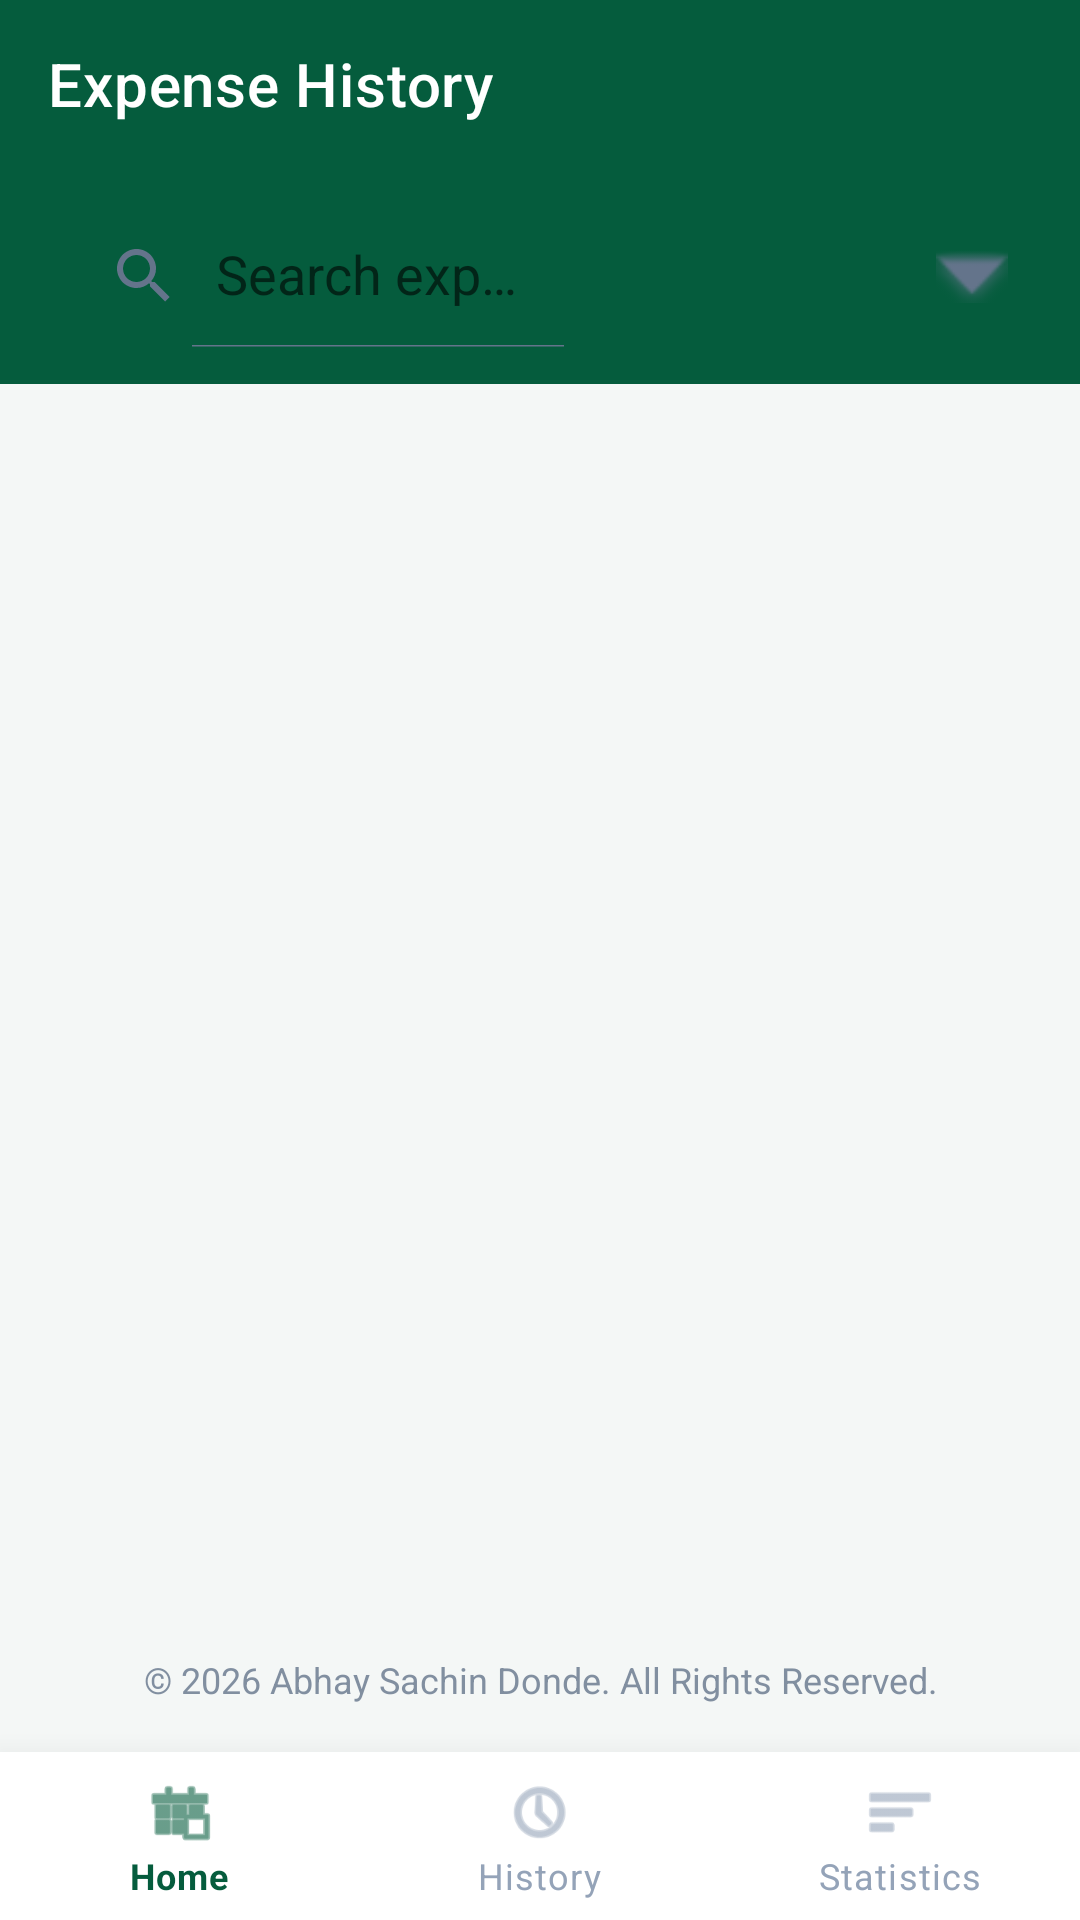

Here is an Android app screen rendered from its layout file. Give the layout XML and the strings, colors and styles it references.
<!-- AndroidManifest.xml: application theme Theme.DailyHisaab -->
<!-- res/layout/activity_history.xml -->
<?xml version="1.0" encoding="utf-8"?>
<androidx.constraintlayout.widget.ConstraintLayout
    xmlns:android="http://schemas.android.com/apk/res/android"
    xmlns:app="http://schemas.android.com/apk/res-auto"
    android:layout_width="match_parent"
    android:layout_height="match_parent"
    android:background="?android:attr/colorBackground">

    <com.google.android.material.appbar.AppBarLayout
        android:id="@+id/appBarLayout"
        android:layout_width="match_parent"
        android:layout_height="wrap_content"
        app:elevation="0dp"
        app:layout_constraintTop_toTopOf="parent">

        <androidx.appcompat.widget.Toolbar
            android:id="@+id/toolbar"
            android:layout_width="match_parent"
            android:layout_height="?attr/actionBarSize"
            android:background="?attr/colorPrimary"
            app:title="@string/history_title"
            app:titleTextColor="?attr/colorOnPrimary" />

        <LinearLayout
            android:layout_width="match_parent"
            android:layout_height="wrap_content"
            android:orientation="horizontal"
            android:paddingHorizontal="16dp"
            android:paddingVertical="12dp"
            android:background="?attr/colorPrimary">

            <androidx.appcompat.widget.SearchView
                android:id="@+id/searchView"
                android:layout_width="0dp"
                android:layout_height="wrap_content"
                android:layout_weight="1"
                app:queryHint="@string/search_hint"
                app:iconifiedByDefault="false"
                android:background="@drawable/search_bg"
                android:layout_marginEnd="8dp"/>

            <FrameLayout
                android:layout_width="140dp"
                android:layout_height="match_parent"
                android:background="@drawable/search_bg">
                <Spinner
                    android:id="@+id/spinnerFilterCategory"
                    android:layout_width="match_parent"
                    android:layout_height="match_parent"
                    android:background="@android:color/transparent"
                    android:paddingStart="12dp"
                    android:paddingEnd="12dp"/>
                <ImageView
                    android:layout_width="24dp"
                    android:layout_height="24dp"
                    android:src="@android:drawable/arrow_down_float"
                    android:layout_gravity="end|center_vertical"
                    android:layout_marginEnd="8dp"
                    app:tint="?android:attr/textColorSecondary"/>
            </FrameLayout>
        </LinearLayout>

    </com.google.android.material.appbar.AppBarLayout>

    <androidx.recyclerview.widget.RecyclerView
        android:id="@+id/rvHistory"
        android:layout_width="match_parent"
        android:layout_height="0dp"
        android:paddingTop="8dp"
        android:clipToPadding="false"
        app:layout_constraintTop_toBottomOf="@id/appBarLayout"
        app:layout_constraintBottom_toTopOf="@id/layoutFooter"/>

    <LinearLayout
        android:id="@+id/layoutEmptyHistory"
        android:layout_width="match_parent"
        android:layout_height="wrap_content"
        android:orientation="vertical"
        android:gravity="center"
        android:visibility="gone"
        app:layout_constraintTop_toTopOf="@id/rvHistory"
        app:layout_constraintBottom_toBottomOf="@id/rvHistory">

        <ImageView
            android:layout_width="64dp"
            android:layout_height="64dp"
            android:src="@drawable/ic_logo"
            app:tint="@color/textHint"
            android:alpha="0.5"
            android:layout_marginBottom="16dp"/>

        <TextView
            android:id="@+id/tvEmptyHistory"
            android:layout_width="wrap_content"
            android:layout_height="wrap_content"
            android:text="@string/no_history"
            android:textColor="?android:attr/textColorSecondary"
            android:textSize="16sp"/>
    </LinearLayout>

    
    <include layout="@layout/layout_footer"
        android:id="@+id/layoutFooter"
        android:layout_width="match_parent"
        android:layout_height="wrap_content"
        app:layout_constraintBottom_toTopOf="@id/bottomNavigation" />

    <com.google.android.material.bottomnavigation.BottomNavigationView
        android:id="@+id/bottomNavigation"
        android:layout_width="match_parent"
        android:layout_height="wrap_content"
        app:layout_constraintBottom_toBottomOf="parent"
        app:menu="@menu/bottom_nav_menu"
        app:elevation="16dp"/>

</androidx.constraintlayout.widget.ConstraintLayout>
<!-- res/layout/layout_footer.xml (included above) -->
<?xml version="1.0" encoding="utf-8"?>
<TextView xmlns:android="http://schemas.android.com/apk/res/android"
    android:layout_width="match_parent"
    android:layout_height="wrap_content"
    android:text="@string/footer_copyright"
    android:textSize="12sp"
    android:textColor="?android:attr/textColorSecondary"
    android:gravity="center"
    android:paddingTop="16dp"
    android:paddingBottom="16dp"
    android:alpha="0.8"/>
<!-- resources referenced by this layout -->
<resources>
  <color name="textHint">#94A3B8</color>
  <string name="footer_copyright">© 2026 Abhay Sachin Donde. All Rights Reserved.</string>
  <string name="history_title">Expense History</string>
  <string name="no_history">No expenses match your criteria.</string>
  <string name="search_hint">Search expenses…</string>
  <style name="Theme.DailyHisaab" parent="Theme.MaterialComponents.DayNight.NoActionBar">
          
          <item name="colorPrimary">@color/primary</item>
          <item name="colorPrimaryVariant">@color/primaryVariant</item>
          <item name="colorOnPrimary">@color/onPrimary</item>
          
          <item name="colorSecondary">@color/secondary</item>
          <item name="colorSecondaryVariant">@color/secondaryVariant</item>
          <item name="colorOnSecondary">@color/onPrimary</item>
          
          <item name="android:statusBarColor">@color/primary</item>
  
          
          <item name="android:colorBackground">@color/background</item>
          <item name="colorSurface">@color/surface</item>
          <item name="colorError">@color/error</item>
  
          
          <item name="android:textColorPrimary">@color/textPrimary</item>
          <item name="android:textColorSecondary">@color/textSecondary</item>
  
          
          <item name="bottomNavigationStyle">@style/Widget.DailyHisaab.BottomNavigationView</item>
      </style>
  <color name="primary">#055C3D</color>
  <color name="primaryVariant">#033D28</color>
  <color name="onPrimary">#FFFFFF</color>
  <color name="secondary">#D4AF37</color>
  <color name="secondaryVariant">#B5952F</color>
  <color name="background">#F4F7F6</color>
  <color name="surface">#FFFFFF</color>
  <color name="error">#DC2626</color>
  <color name="textPrimary">#1E293B</color>
  <color name="textSecondary">#64748B</color>
  <style name="Widget.DailyHisaab.BottomNavigationView" parent="Widget.MaterialComponents.BottomNavigationView">
          <item name="materialThemeOverlay">@style/ThemeOverlay.DailyHisaab.BottomNavigation</item>
          <item name="itemIconTint">@color/nav_item_color</item>
          <item name="itemTextColor">@color/nav_item_color</item>
          <item name="itemIconSize">24dp</item>
      </style>
  <style name="ThemeOverlay.DailyHisaab.BottomNavigation" parent="">
          <item name="colorSurface">@color/surface</item>
      </style>
</resources>
